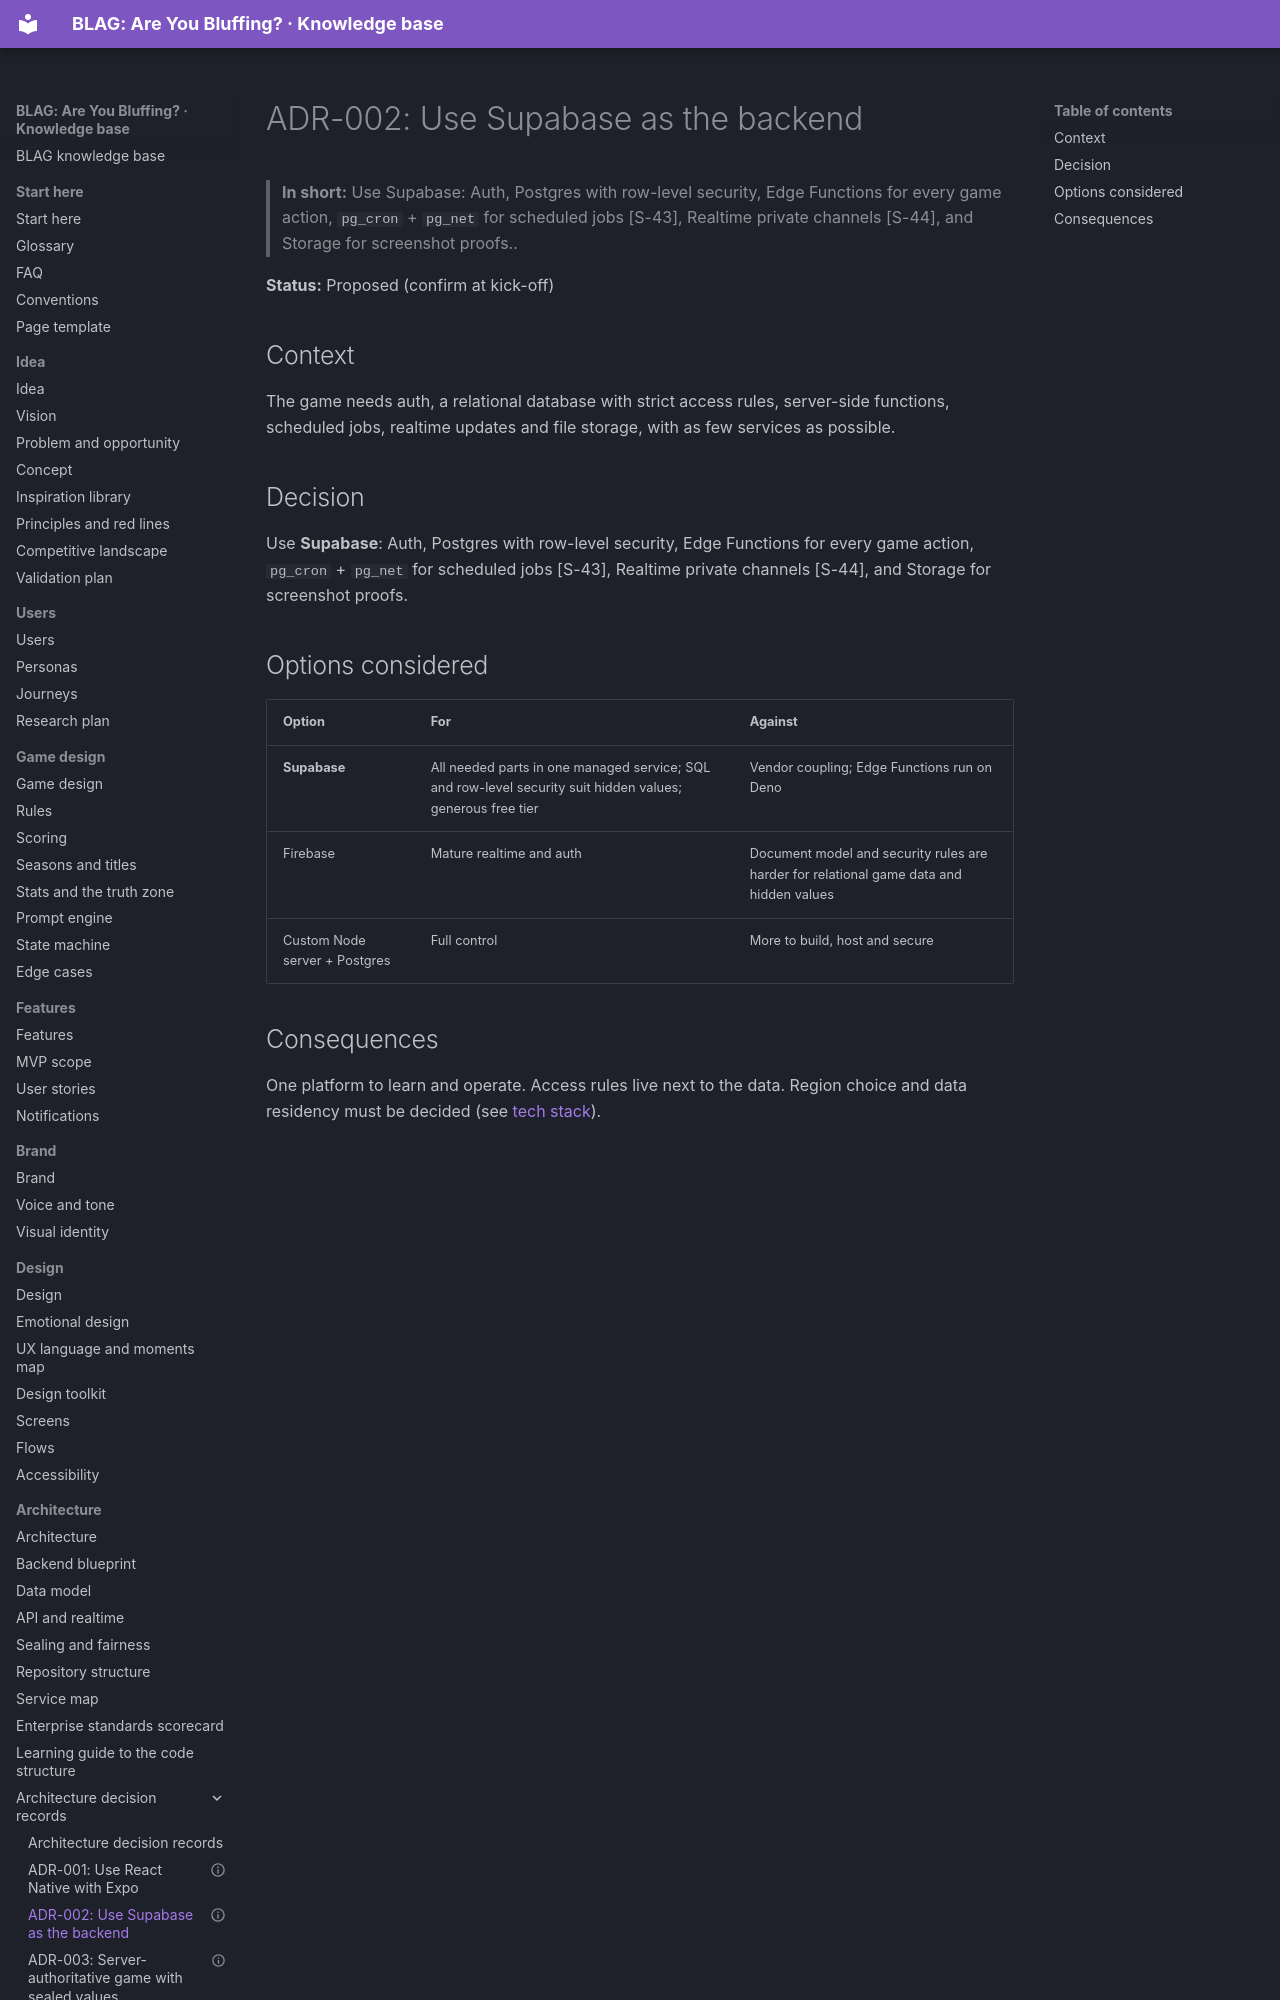

repository: VIsHnu1762/blag · page: 07-architecture/adr/ADR-002-supabase-backend/index.html · generator: mkdocs

---
id: adr.002
title: "ADR-002: Use Supabase as the backend"
section: 07-architecture
status: proposal
summary: "ADR-002: Use Supabase as the backend. Status: Proposed (confirm at kick-off)."
last_updated: 2026-11-04
audience: [developers, agents]
related: [arch.adr, arch.home]
---

# ADR-002: Use Supabase as the backend

> **In short:** Use Supabase: Auth, Postgres with row-level security, Edge Functions for every game action, `pg_cron` + `pg_net` for scheduled jobs [S-43], Realtime private channels [S-44], and Storage for screenshot proofs..

**Status:** Proposed (confirm at kick-off)

## Context

The game needs auth, a relational database with strict access rules, server-side functions, scheduled jobs, realtime updates and file storage, with as few services as possible.
